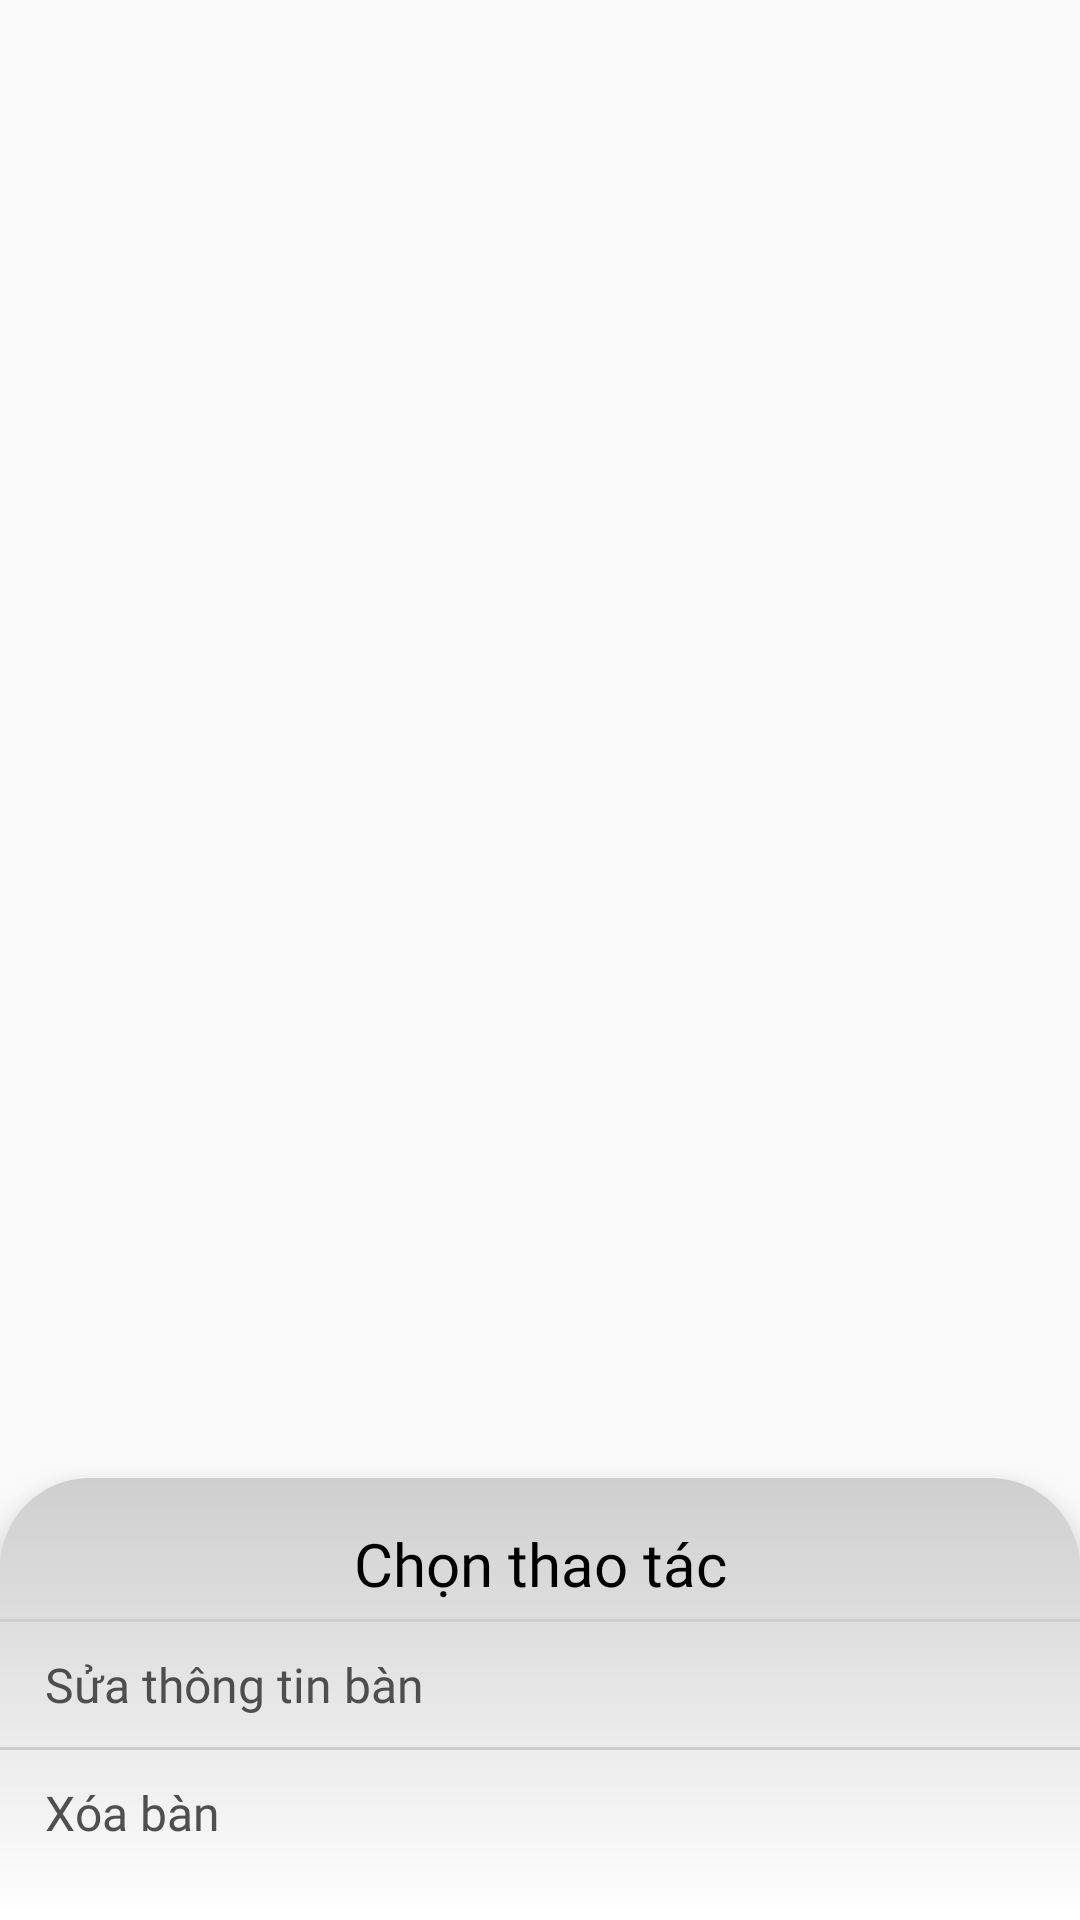

Layout XML and referenced resources for this Android screen:
<!-- AndroidManifest.xml: application theme Theme.DuAn1_mananger -->
<!-- res/layout/dialog_function_table.xml -->
<?xml version="1.0" encoding="utf-8"?>
<LinearLayout xmlns:android="http://schemas.android.com/apk/res/android"
    android:layout_width="match_parent"
    android:layout_height="match_parent"
    android:orientation="vertical"
    android:gravity="bottom"
   >
    <LinearLayout
        android:layout_width="match_parent"
        android:layout_height="wrap_content"
        android:orientation="vertical"
        android:id="@+id/dialog_chooser_function"
        android:elevation="10dp"
        android:background="@drawable/custom_border_view_function"
        android:layout_gravity="bottom"
        android:paddingBottom="@dimen/dimen_15dp"
        android:paddingTop="@dimen/dimen_10dp">

        <TextView
            android:layout_width="match_parent"
            android:layout_height="wrap_content"
            android:gravity="center"
            android:text="Chọn thao tác"
            android:textColor="@color/black"
            android:textSize="@dimen/dimen_20dp"
            android:fontFamily="@font/poppins_medium"
            android:layout_marginVertical="@dimen/dimen_5dp"/>
        <View
            android:layout_width="match_parent"
            android:layout_height="1dp"
            android:background="@color/grey_70"

            />
        <TextView
            android:id="@+id/tvChangeName"
            android:layout_width="match_parent"
            android:layout_height="wrap_content"
            android:gravity="left"
            android:text="Sửa thông tin bàn"
            android:textColor="@color/grey_300"
            android:layout_marginStart="@dimen/dimen_15dp"
            android:textSize="@dimen/dimen_16dp"
            android:fontFamily="@font/poppins_medium"
            android:layout_marginVertical="@dimen/dimen_10dp"/>
        <View
            android:layout_width="match_parent"
            android:layout_height="1dp"
            android:background="@color/grey_70"

            />
        <TextView
            android:id="@+id/tvDelete"
            android:layout_width="match_parent"
            android:layout_height="wrap_content"
            android:gravity="left"
            android:text="Xóa bàn"
            android:textColor="@color/grey_300"
            android:layout_marginStart="@dimen/dimen_15dp"
            android:textSize="@dimen/dimen_16dp"
            android:fontFamily="@font/poppins_medium"
            android:layout_marginVertical="@dimen/dimen_10dp"/>

    </LinearLayout>



</LinearLayout>
<!-- resources referenced by this layout -->
<resources>
  <color name="black">#FF000000</color>
  <color name="grey_300">#ED424242</color>
  <color name="grey_70">#CDCDCD</color>
  <dimen name="dimen_10dp">10dp</dimen>
  <dimen name="dimen_15dp">15dp</dimen>
  <dimen name="dimen_16dp">16dp</dimen>
  <dimen name="dimen_20dp">20dp</dimen>
  <dimen name="dimen_5dp">5dp</dimen>
  <!-- drawable custom_border_view_function (drawable) -->
  <?xml version="1.0" encoding="utf-8"?>
  <shape xmlns:android="http://schemas.android.com/apk/res/android"
      android:shape="rectangle">
      <corners android:topRightRadius="@dimen/dimen_30dp" android:topLeftRadius="@dimen/dimen_30dp"/>
      <gradient android:angle="-90"
          android:startColor="#CFCFCF"
          android:endColor="#ffffff"/>
  </shape>
  <style name="Theme.DuAn1_mananger" parent="Theme.Design.Light.NoActionBar">
          
          <item name="colorPrimary">@color/purple_500</item>
          <item name="colorPrimaryVariant">@color/purple_700</item>
          <item name="colorOnPrimary">@color/white</item>
          
          <item name="colorSecondary">@color/teal_200</item>
          <item name="colorSecondaryVariant">@color/teal_700</item>
          <item name="colorOnSecondary">@color/black</item>
          
          <item name="android:statusBarColor">@color/black</item>
  
          
      </style>
  <dimen name="dimen_30dp">30dp</dimen>
  <color name="purple_500">#FF6200EE</color>
  <color name="purple_700">#FF3700B3</color>
  <color name="white">#FFFFFFFF</color>
  <color name="teal_200">#FF03DAC5</color>
  <color name="teal_700">#FF018786</color>
</resources>
